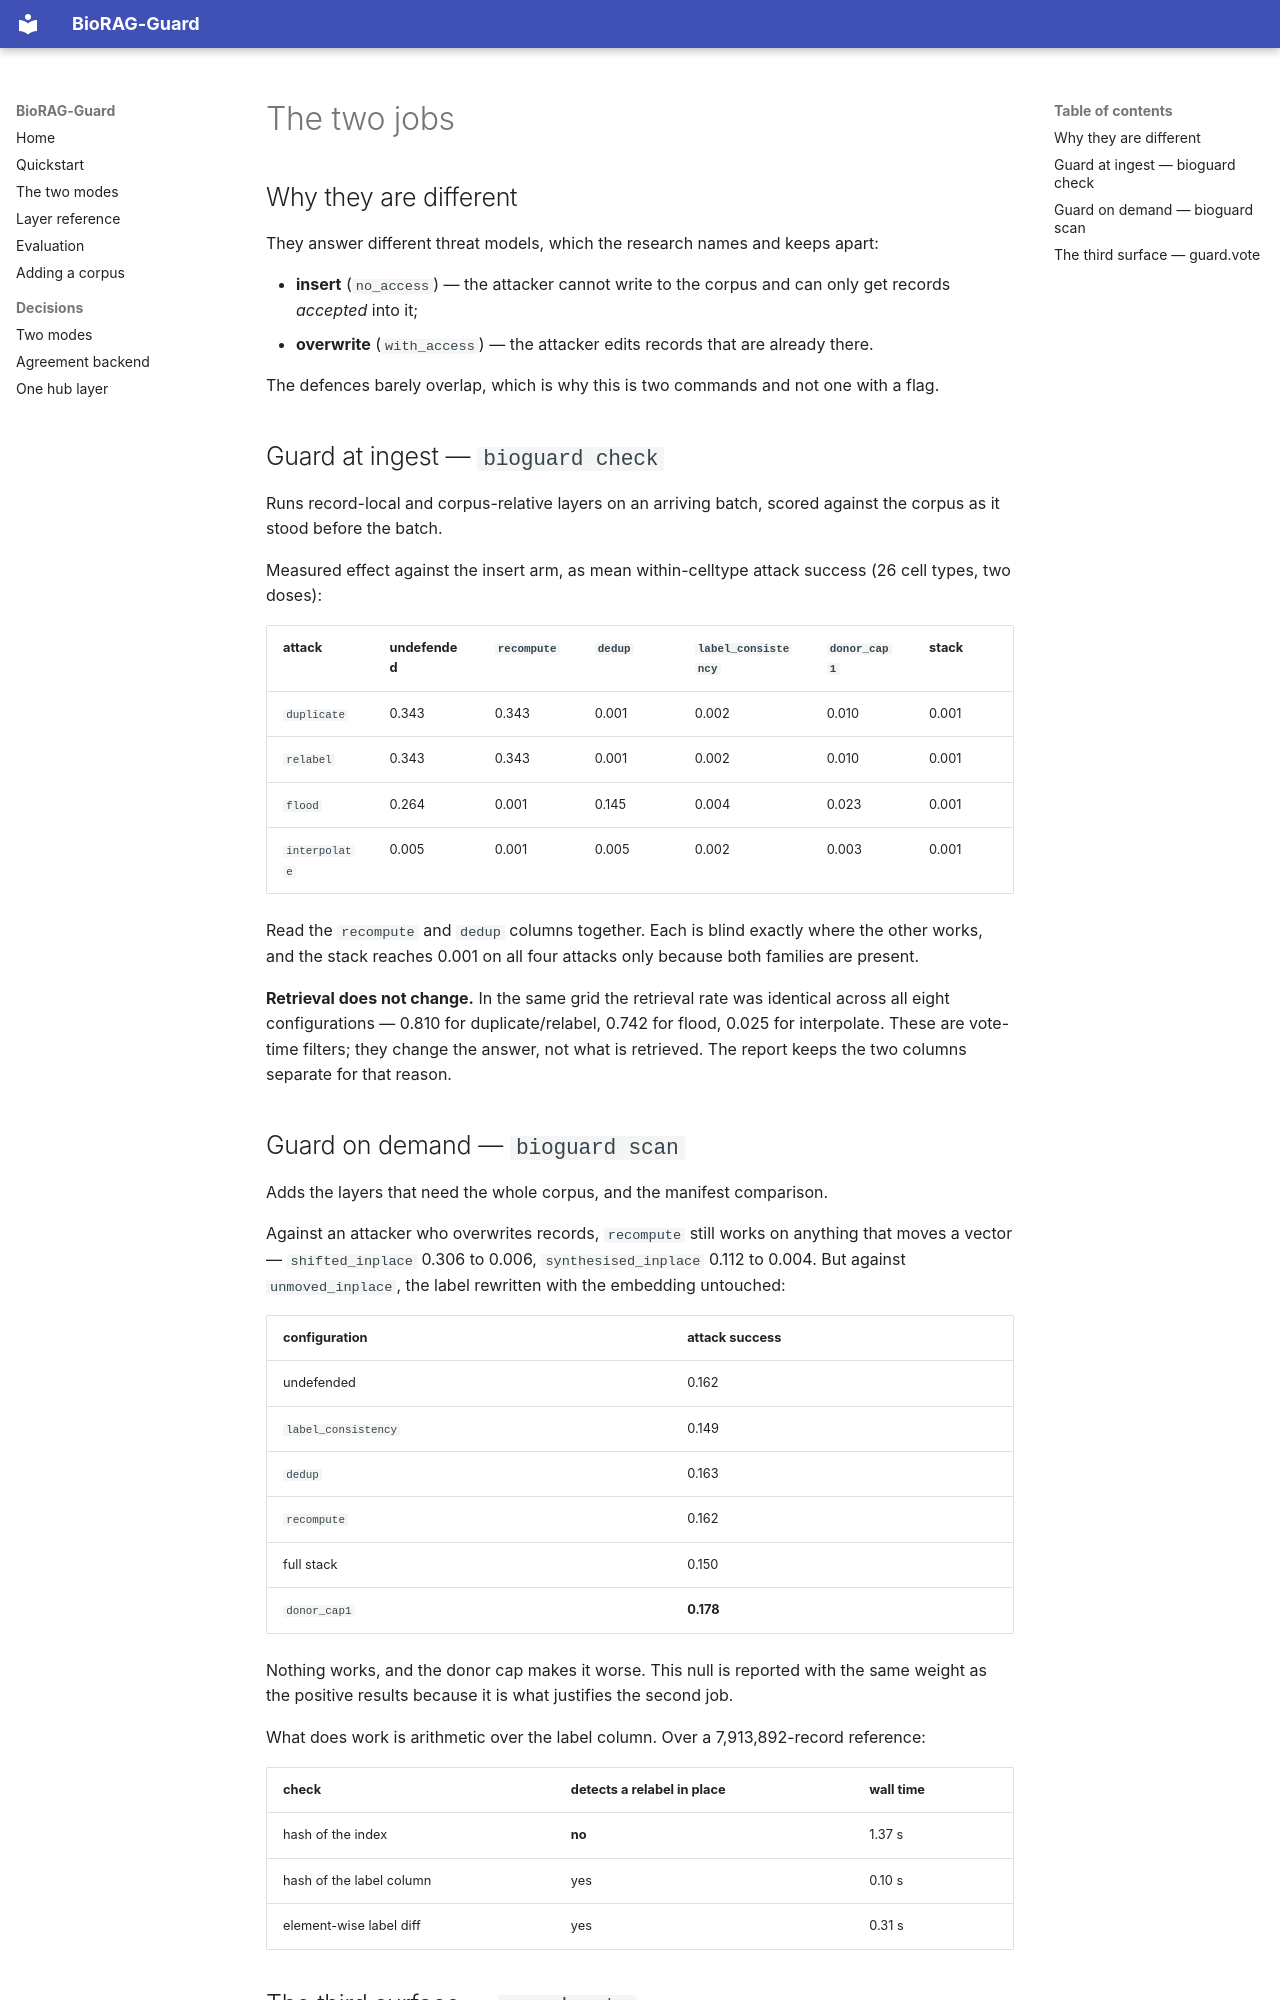

repository: Georgakopoulos-Soares-lab/BioRAG-Guard · page: two-jobs/index.html · generator: mkdocs

# The two jobs

## Why they are different

They answer different threat models, which the research names and keeps
apart:

* **insert** (`no_access`) &mdash; the attacker cannot write to the
  corpus and can only get records *accepted* into it;
* **overwrite** (`with_access`) &mdash; the attacker edits records that
  are already there.

The defences barely overlap, which is why this is two commands and not
one with a flag.

## Guard at ingest &mdash; `bioguard check`

Runs record-local and corpus-relative layers on an arriving batch, scored
against the corpus as it stood before the batch.

Measured effect against the insert arm, as mean within-celltype attack
success (26 cell types, two doses):

| attack | undefended | `recompute` | `dedup` | `label_consistency` | `donor_cap1` | stack |
|---|---|---|---|---|---|---|
| `duplicate` | 0.343 | 0.343 | 0.001 | 0.002 | 0.010 | 0.001 |
| `relabel` | 0.343 | 0.343 | 0.001 | 0.002 | 0.010 | 0.001 |
| `flood` | 0.264 | 0.001 | 0.145 | 0.004 | 0.023 | 0.001 |
| `interpolate` | 0.005 | 0.001 | 0.005 | 0.002 | 0.003 | 0.001 |

Read the `recompute` and `dedup` columns together. Each is blind exactly
where the other works, and the stack reaches 0.001 on all four attacks
only because both families are present.

**Retrieval does not change.** In the same grid the retrieval rate was
identical across all eight configurations &mdash; 0.810 for
duplicate/relabel, 0.742 for flood, 0.025 for interpolate. These are
vote-time filters; they change the answer, not what is retrieved. The
report keeps the two columns separate for that reason.

## Guard on demand &mdash; `bioguard scan`

Adds the layers that need the whole corpus, and the manifest comparison.

Against an attacker who overwrites records, `recompute` still works on
anything that moves a vector &mdash; `shifted_inplace` 0.306 to 0.006,
`synthesised_inplace` 0.112 to 0.004. But against `unmoved_inplace`, the
label rewritten with the embedding untouched:

| configuration | attack success |
|---|---|
| undefended | 0.162 |
| `label_consistency` | 0.149 |
| `dedup` | 0.163 |
| `recompute` | 0.162 |
| full stack | 0.150 |
| `donor_cap1` | **0.178** |

Nothing works, and the donor cap makes it worse. This null is reported
with the same weight as the positive results because it is what justifies
the second job.

What does work is arithmetic over the label column. Over a 7,913,892-record
reference:

| check | detects a relabel in place | wall time |
|---|---|---|
| hash of the index | **no** | 1.37 s |
| hash of the label column | yes | 0.10 s |
| element-wise label diff | yes | 0.31 s |
